Dataset: new_screw_data (GitHub, hmy7788/screw_defect). Classes: bad, good.

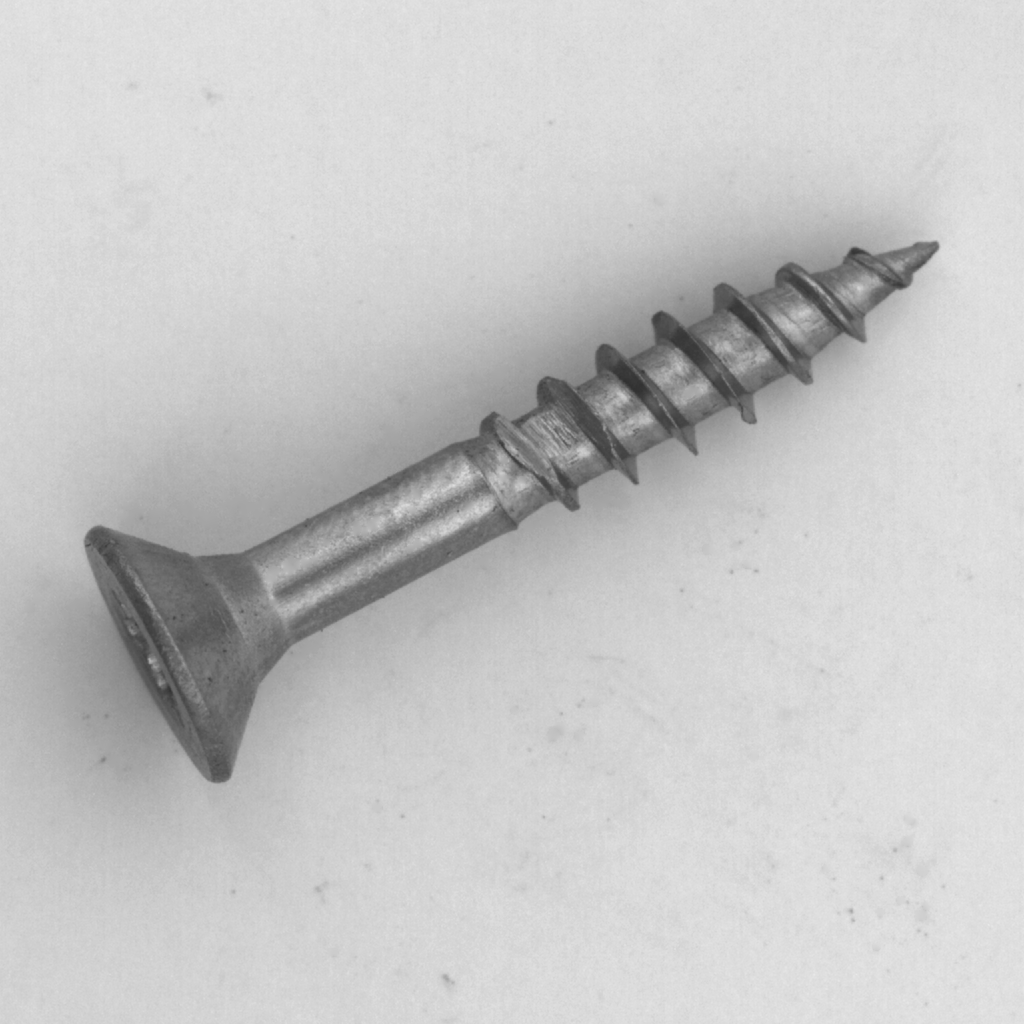
Label: bad

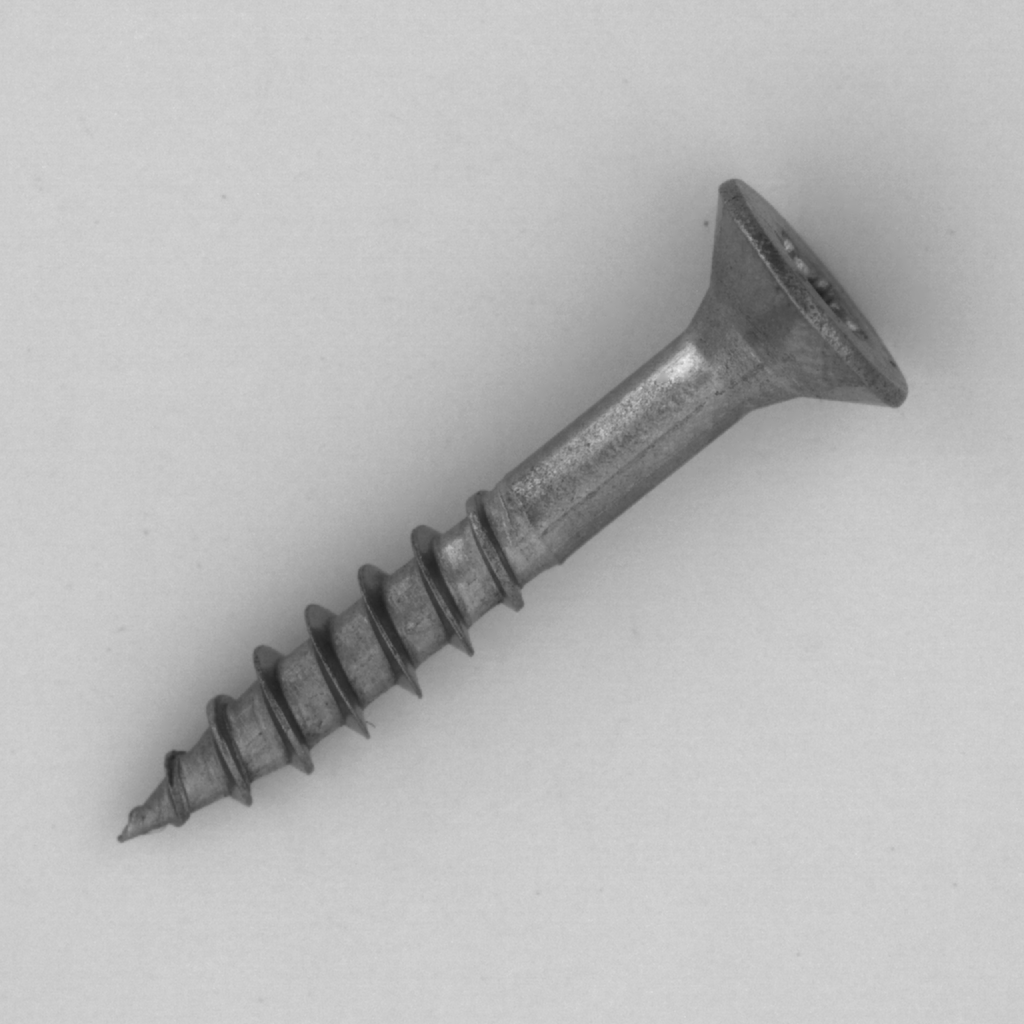
Label: good

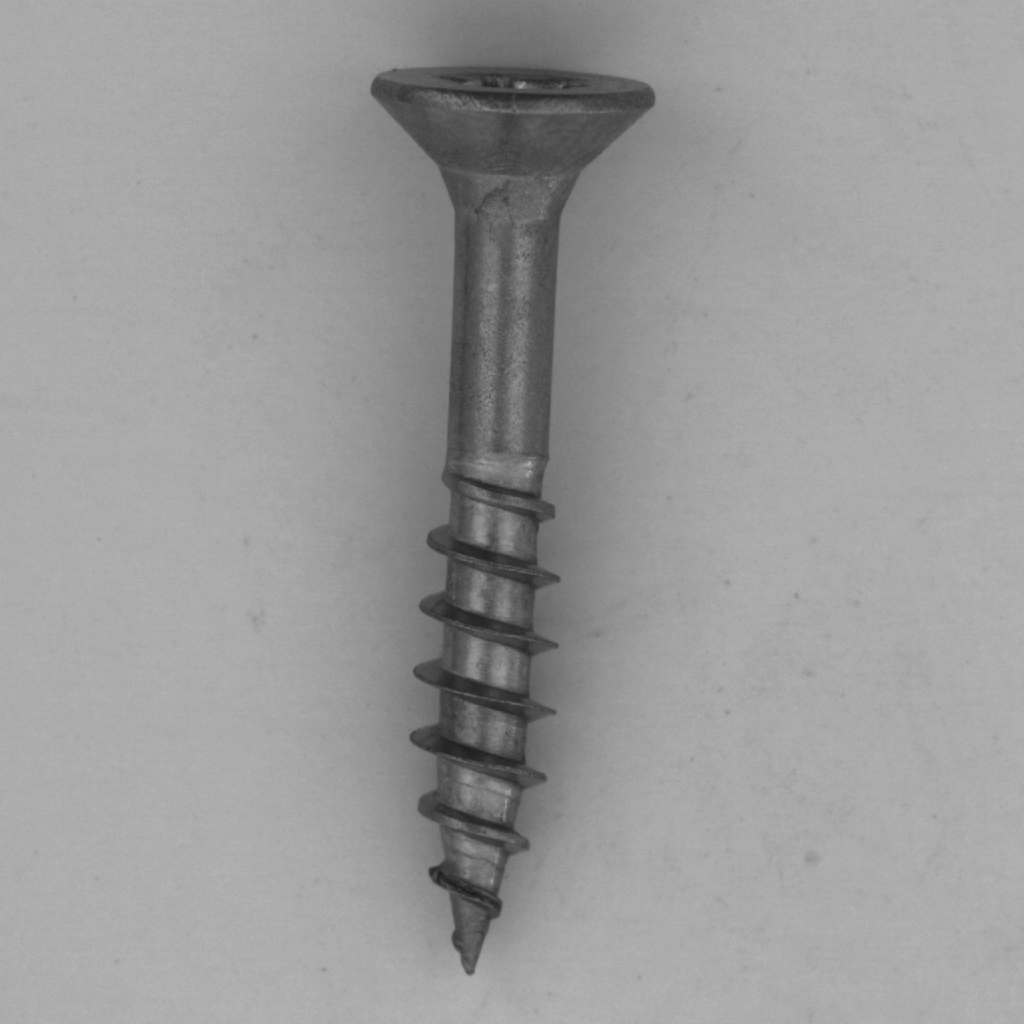
Label: good

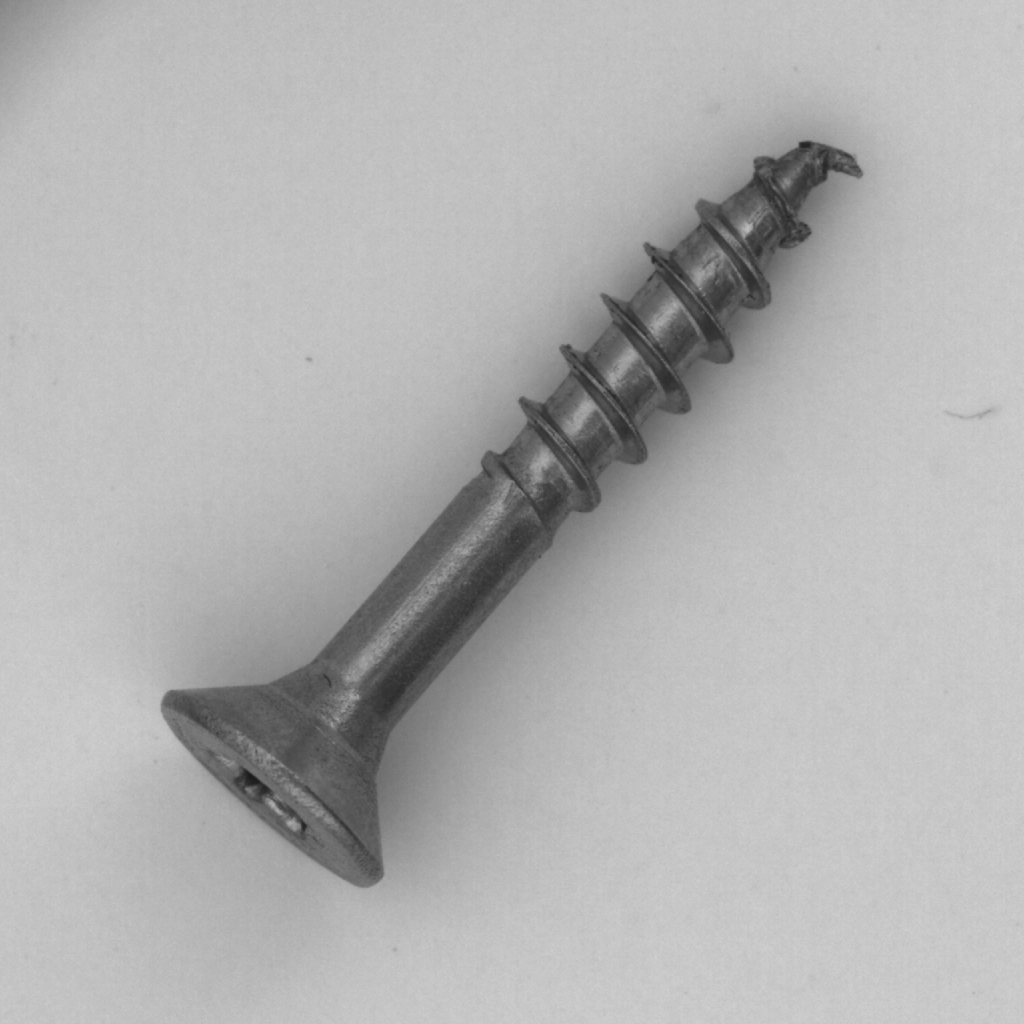
Label: bad

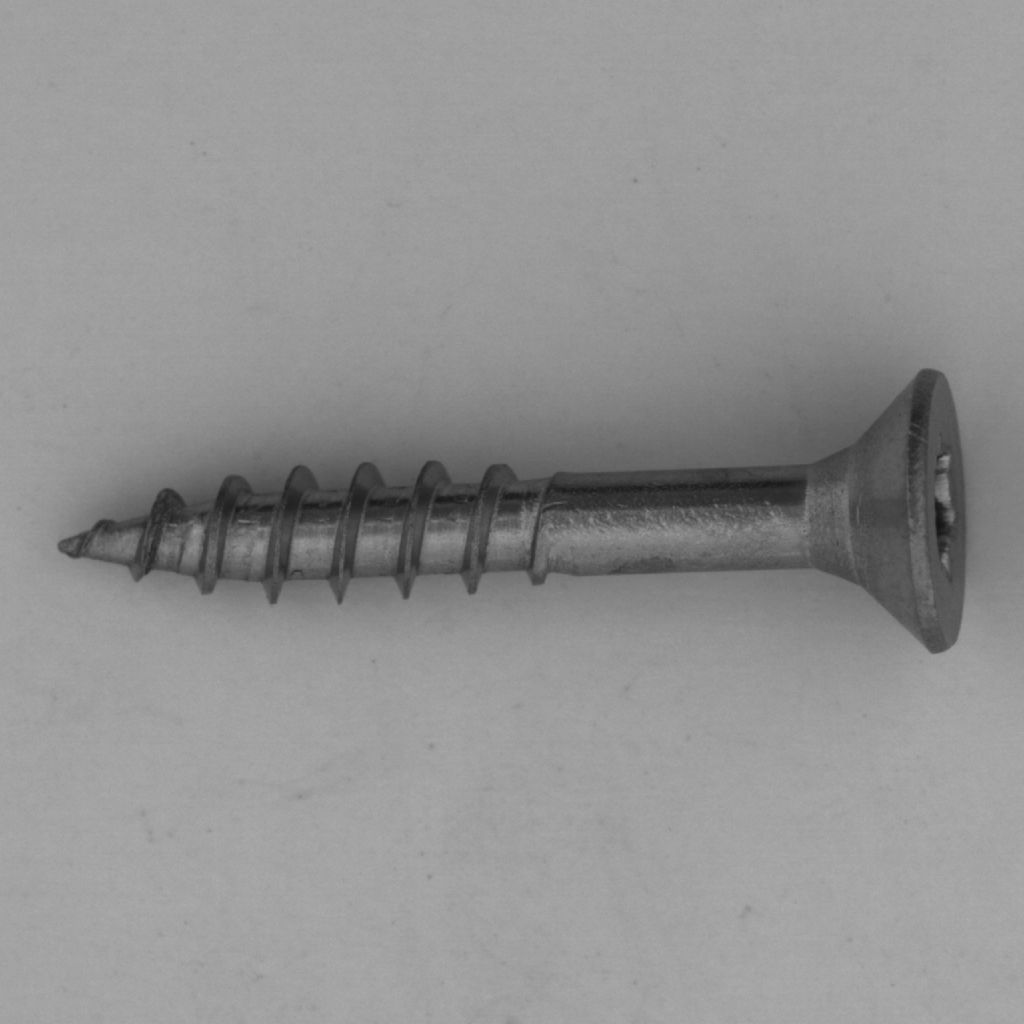
Label: good

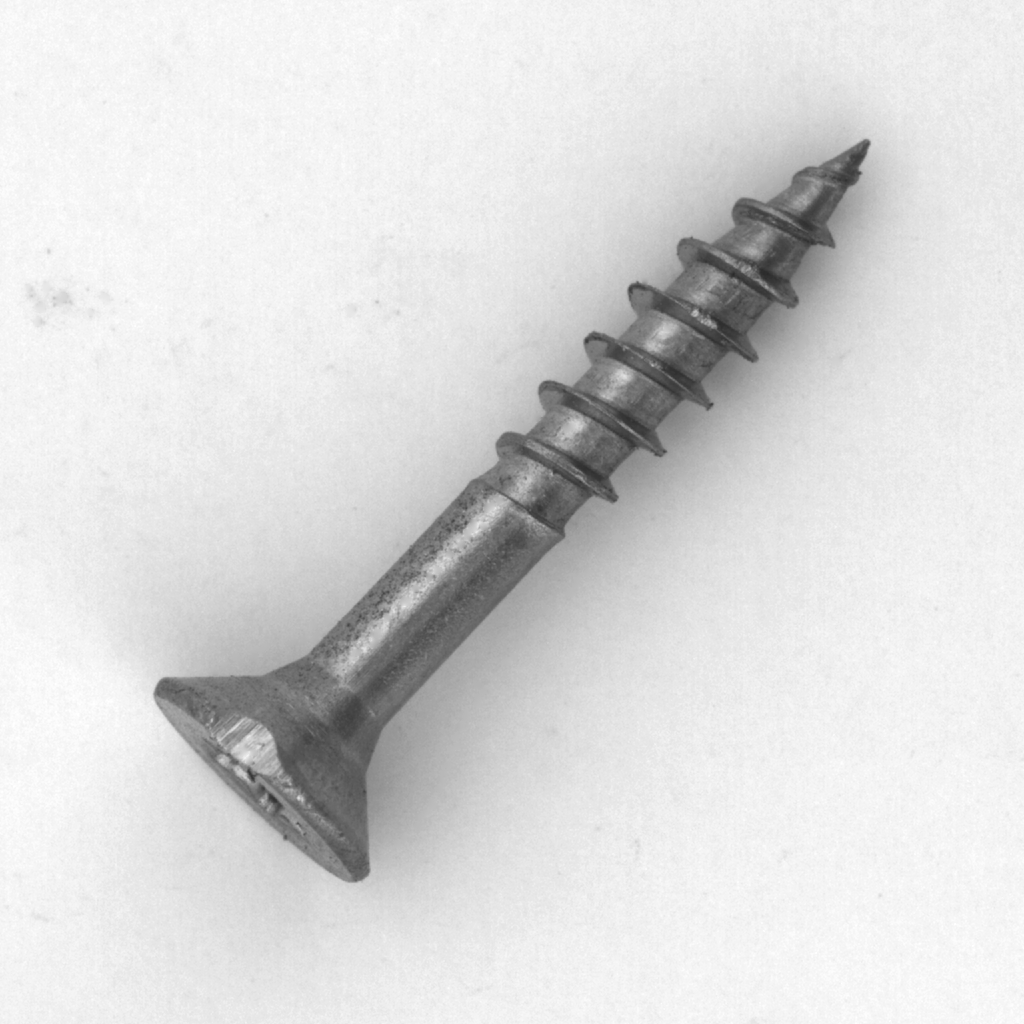
Label: bad
